Image classification data set "public_dataset" (Teaun9/Computer-Vision on GitHub). Class labels (5): crazing, inclusion, pitted surface, rolled-in scale, scratches.

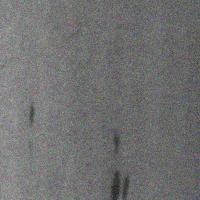
Label: inclusion

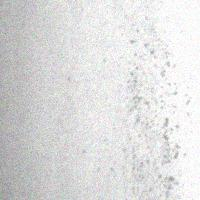
Label: pitted surface

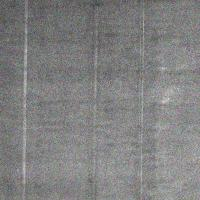
Label: scratches

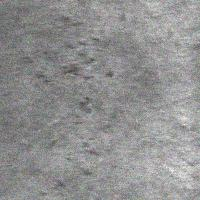
Label: rolled-in scale

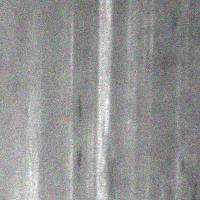
Label: scratches

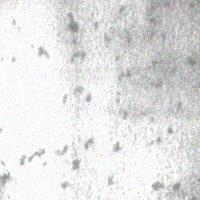
Label: pitted surface
